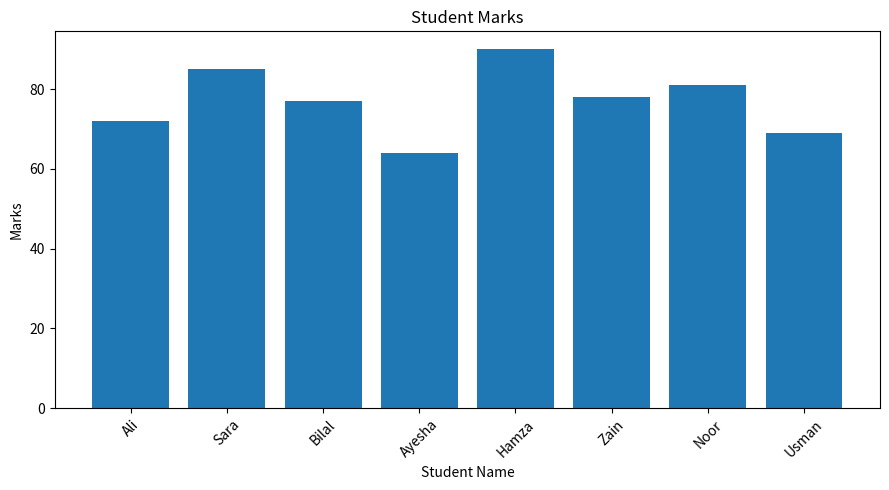

Recreate this plot in Python.

import pandas as pd
import matplotlib.pyplot as plt

# Step 1: Create the messy student dataset
data = {
    "Name": [
        " ali", "SARA ", "bilal", " Ayesha",
        "HAMZA", "zain ", "Noor", " usman "
    ],
    "Marks": ["72", "85", "absent", "64", "90", "78", "81", "69"]
}

df = pd.DataFrame(data)

# Step 2: Clean student names
df["Name"] = df["Name"].str.strip().str.title()

# Step 3: Convert marks to numeric values
df["Marks"] = pd.to_numeric(df["Marks"], errors="coerce")

# Step 4: Replace the absent student's marks with the mean
mean_marks = df["Marks"].mean()
df["Marks"] = df["Marks"].fillna(mean_marks)

# Step 5: Print the cleaned DataFrame
print("Cleaned Student Marks:")
print(df)

# Step 6: Draw a bar plot
plt.figure(figsize=(9, 5))
plt.bar(df["Name"], df["Marks"])

plt.title("Student Marks")
plt.xlabel("Student Name")
plt.ylabel("Marks")
plt.xticks(rotation=45)
plt.tight_layout()

# Step 7: Save the plot
plt.savefig("marks_bar.png")
plt.show()

print("Saved marks_bar.png")
